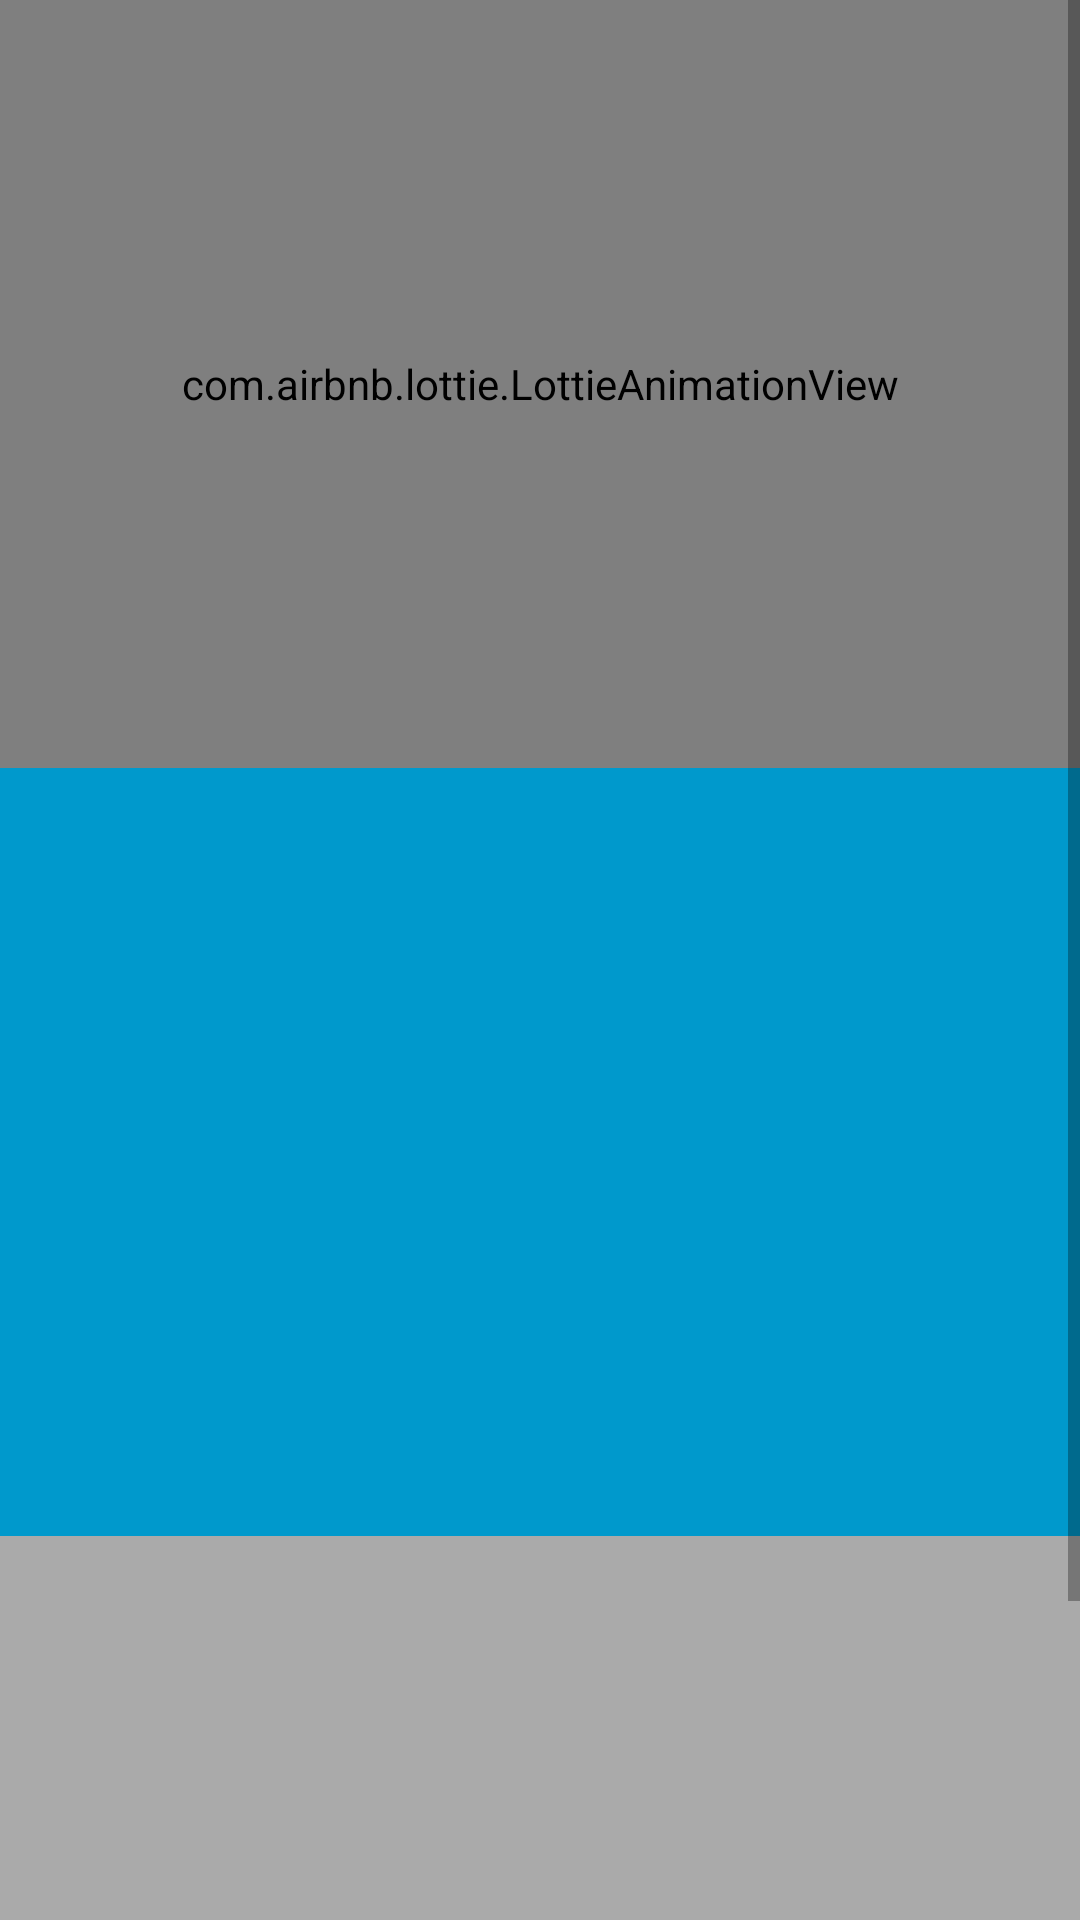

Here is an Android app screen rendered from its layout file. Give the layout XML and the strings, colors and styles it references.
<!-- AndroidManifest.xml: application theme Theme.GlideFrameSequenceIntegration -->
<!-- res/layout/activity_lottie.xml -->
<?xml version="1.0" encoding="utf-8"?>
<ScrollView
    xmlns:android="http://schemas.android.com/apk/res/android"
    xmlns:app="http://schemas.android.com/apk/res-auto"
    xmlns:tools="http://schemas.android.com/tools"
    android:layout_width="match_parent"
    android:layout_height="match_parent"
    tools:context="xyz.yorek.glide.framesequence.LottieActivity">
    <androidx.constraintlayout.widget.ConstraintLayout
        android:layout_width="match_parent"
        android:layout_height="wrap_content">
        <com.airbnb.lottie.LottieAnimationView
            android:id="@+id/lottie"
            android:layout_width="0dp"
            android:layout_height="0dp"
            app:layout_constraintDimensionRatio="1266:900"
            android:background="@android:color/darker_gray"
            app:lottie_fileName="lottie/103192-pandarian.json"
            app:lottie_autoPlay="true"
            app:lottie_loop="true"
            app:layout_constraintStart_toStartOf="parent"
            app:layout_constraintEnd_toEndOf="parent"
            app:layout_constraintTop_toTopOf="parent"/>

        <ImageView
            android:id="@+id/glideLocal"
            android:layout_width="0dp"
            android:layout_height="0dp"
            app:layout_constraintDimensionRatio="1266:900"
            android:background="@android:color/holo_blue_dark"
            app:layout_constraintStart_toStartOf="parent"
            app:layout_constraintEnd_toEndOf="parent"
            app:layout_constraintTop_toBottomOf="@id/lottie" />

        <ImageView
            android:id="@+id/glideRemote"
            android:layout_width="0dp"
            android:layout_height="0dp"
            app:layout_constraintDimensionRatio="1266:900"
            android:background="@android:color/darker_gray"
            app:layout_constraintStart_toStartOf="parent"
            app:layout_constraintEnd_toEndOf="parent"
            app:layout_constraintTop_toBottomOf="@id/glideLocal" />
    </androidx.constraintlayout.widget.ConstraintLayout>
</ScrollView>
<!-- resources referenced by this layout -->
<resources>
  <style name="Theme.GlideFrameSequenceIntegration" parent="Theme.MaterialComponents.DayNight.DarkActionBar">
          
          <item name="colorPrimary">@color/purple_500</item>
          <item name="colorPrimaryVariant">@color/purple_700</item>
          <item name="colorOnPrimary">@color/white</item>
          
          <item name="colorSecondary">@color/teal_200</item>
          <item name="colorSecondaryVariant">@color/teal_700</item>
          <item name="colorOnSecondary">@color/black</item>
          
          <item name="android:statusBarColor" tools:targetApi="l">?attr/colorPrimaryVariant</item>
          
      </style>
  <!-- not gathered from this repository: default colours our renderer supplied (Android Studio template values) -->
  <color name="purple_500">#FF6200EE</color>
  <color name="purple_700">#FF3700B3</color>
  <color name="teal_200">#FF03DAC5</color>
  <color name="teal_700">#FF018786</color>
  <color name="black">#FF000000</color>
  <color name="white">#FFFFFFFF</color>
</resources>
